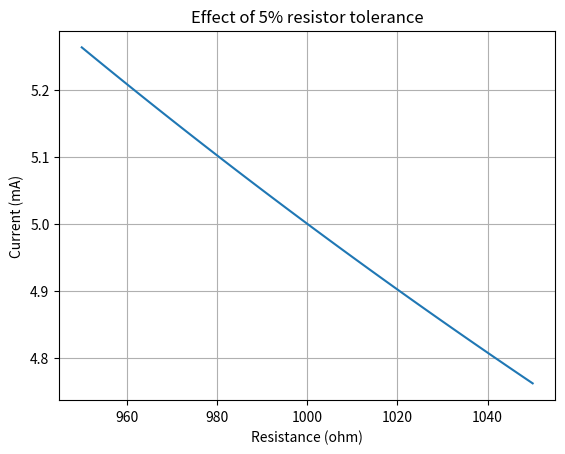

Recreate this plot in Python.
# Set the values and the pass/fail limit for your investigation.
# Keep units in every variable name.
success_limit = None


# Working demonstration: tolerance range for a nominal resistor.
import numpy as np
import matplotlib.pyplot as plt

source_V = 5.0
nominal_ohm = 1000.0
tolerance = 0.05
resistance_ohm = np.linspace(nominal_ohm * (1-tolerance), nominal_ohm * (1+tolerance), 101)
current_mA = source_V / resistance_ohm * 1000.0
assert current_mA.min() > 0
print(f'Current range: {current_mA.min():.3f} to {current_mA.max():.3f} mA')
plt.plot(resistance_ohm, current_mA)
plt.xlabel('Resistance (ohm)')
plt.ylabel('Current (mA)')
plt.title('Effect of 5% resistor tolerance')
plt.grid(True)
plt.show()


# Student investigation code. Add meaningful assertions or comparison checks.
